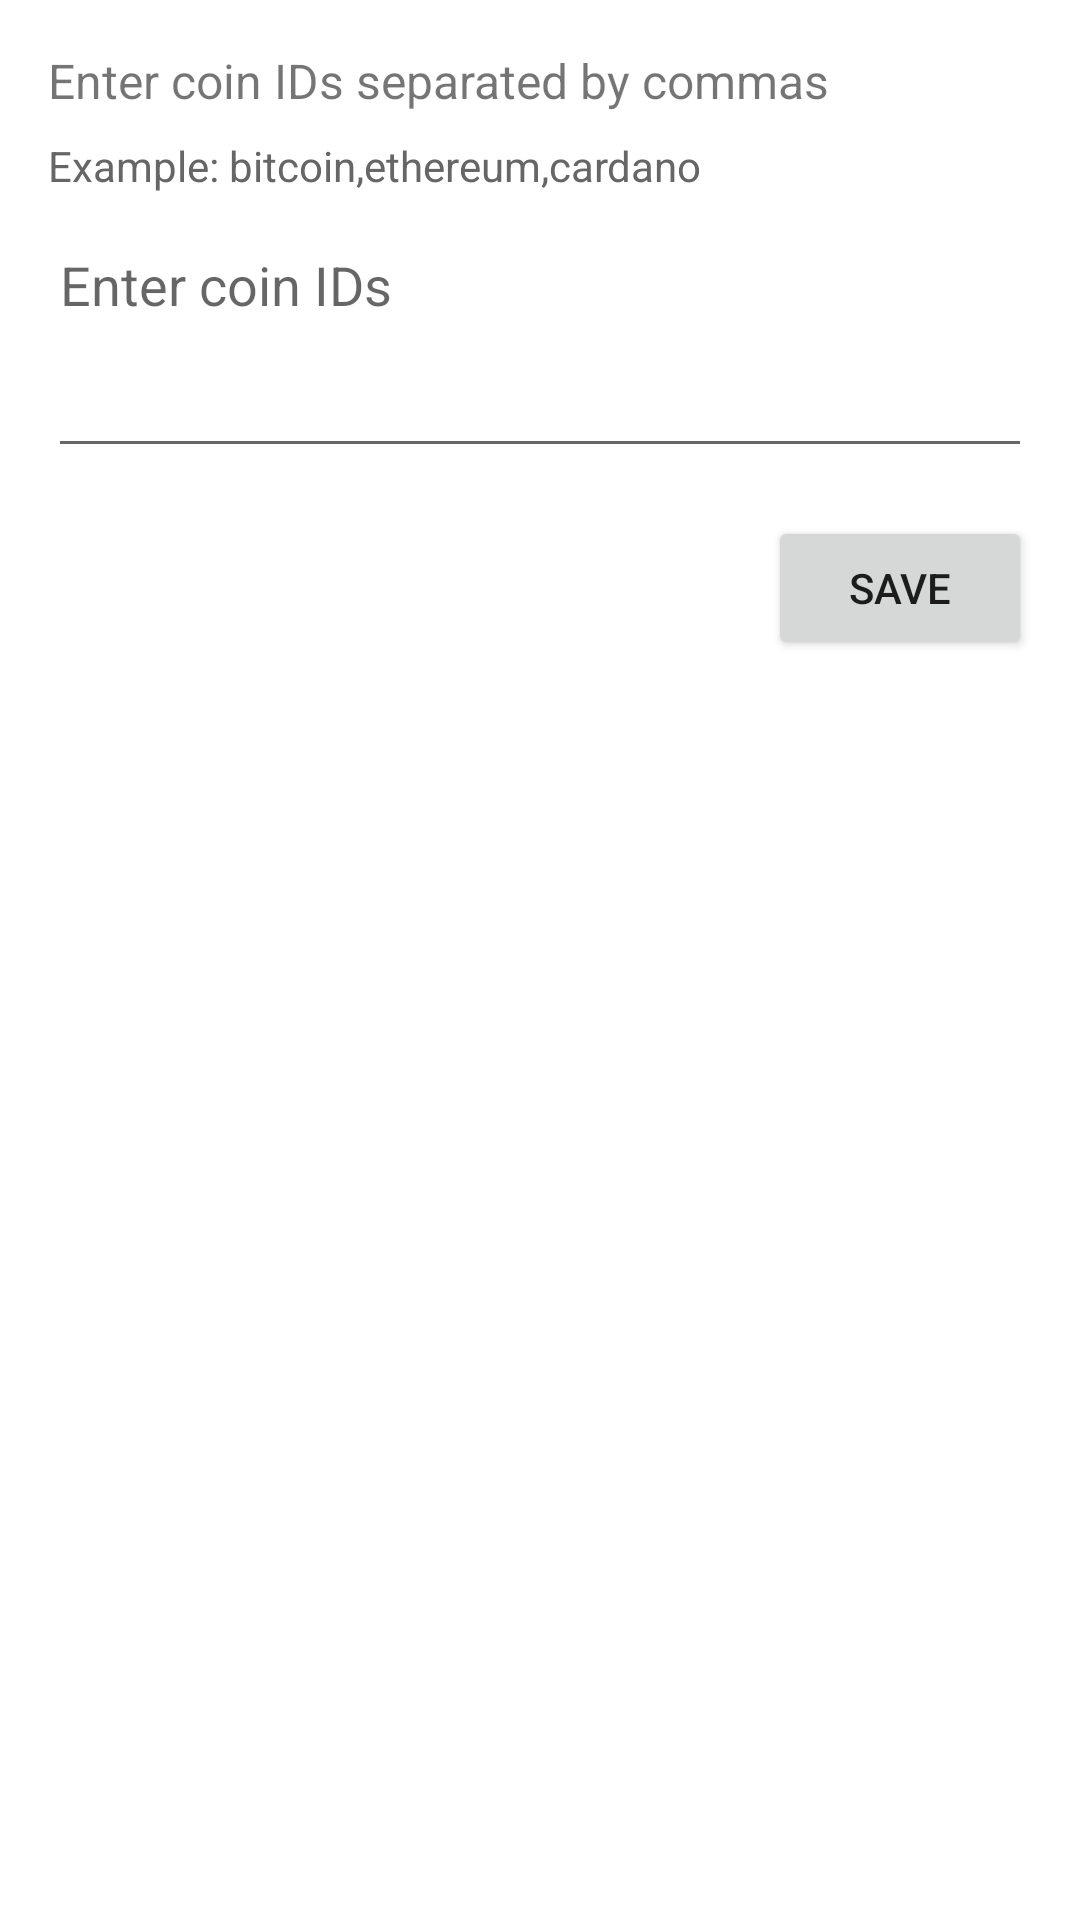

Layout XML and referenced resources for this Android screen:
<!-- AndroidManifest.xml: application theme Theme.CryptoPriceWidget -->
<!-- res/layout/activity_widget_config.xml -->
<?xml version="1.0" encoding="utf-8"?>
<LinearLayout xmlns:android="http://schemas.android.com/apk/res/android"
    android:layout_width="match_parent"
    android:layout_height="match_parent"
    android:orientation="vertical"
    android:padding="16dp">

    <TextView
        android:layout_width="match_parent"
        android:layout_height="wrap_content"
        android:layout_marginBottom="8dp"
        android:text="Enter coin IDs separated by commas"
        android:textSize="16sp" />

    <TextView
        android:layout_width="match_parent"
        android:layout_height="wrap_content"
        android:layout_marginBottom="8dp"
        android:text="Example: bitcoin,ethereum,cardano"
        android:textSize="14sp"
        android:textColor="#666666" />

    <EditText
        android:id="@+id/coins_edit_text"
        android:layout_width="match_parent"
        android:layout_height="wrap_content"
        android:layout_marginBottom="16dp"
        android:hint="Enter coin IDs"
        android:inputType="textMultiLine"
        android:minLines="3"
        android:gravity="top" />

    <Button
        android:id="@+id/save_button"
        android:layout_width="wrap_content"
        android:layout_height="wrap_content"
        android:layout_gravity="end"
        android:text="Save" />

</LinearLayout>
<!-- resources referenced by this layout -->
<resources>
  <style name="Theme.CryptoPriceWidget" parent="Theme.MaterialComponents.DayNight.DarkActionBar">
          
          <item name="colorPrimary">@color/purple_500</item>
          <item name="colorPrimaryVariant">@color/purple_700</item>
          <item name="colorOnPrimary">@color/white</item>
          
          <item name="colorSecondary">@color/teal_200</item>
          <item name="colorSecondaryVariant">@color/teal_700</item>
          <item name="colorOnSecondary">@color/black</item>
          
          <item name="android:statusBarColor">?attr/colorPrimaryVariant</item>
          
      </style>
  <!-- not gathered from this repository: default colours our renderer supplied (Android Studio template values) -->
  <color name="purple_500">#FF6200EE</color>
  <color name="purple_700">#FF3700B3</color>
  <color name="teal_200">#FF03DAC5</color>
  <color name="teal_700">#FF018786</color>
  <color name="black">#FF000000</color>
  <color name="white">#FFFFFFFF</color>
</resources>
